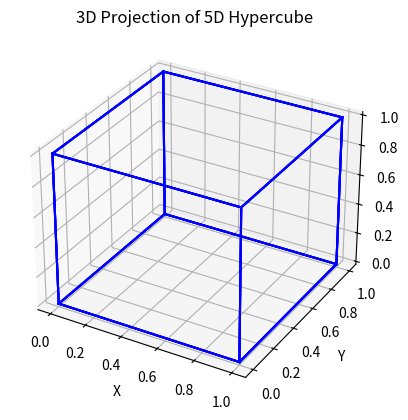

Python code for this plot:
import numpy as np
import matplotlib.pyplot as plt
from mpl_toolkits.mplot3d.art3d import Poly3DCollection

def generate_hypercube_vertices():
    vertices = []
    for i in range(2):
        for j in range(2):
            for k in range(2):
                for l in range(2):
                    for m in range(2):
                        vertices.append([i, j, k, l, m])
    return vertices

def generate_hypercube_edges(vertices):
    edges = []
    for i in range(len(vertices)):
        for j in range(i+1, len(vertices)):
            dist = np.sum(np.array(vertices[i]) != np.array(vertices[j]))
            if dist == 1:
                edges.append([vertices[i], vertices[j]])
    return edges

def project_to_3d(vertices):
    return [vertex[:3] for vertex in vertices]

def visualize_hypercube(vertices, edges):
    fig = plt.figure()
    ax = fig.add_subplot(111, projection='3d')

    for edge in edges:
        points = np.array(edge)
        ax.plot3D(points[:, 0], points[:, 1], points[:, 2], 'b')

    ax.set_xlabel('X')
    ax.set_ylabel('Y')
    ax.set_zlabel('Z')
    ax.set_title('3D Projection of 5D Hypercube')

    plt.show()

def main():
    vertices = generate_hypercube_vertices()
    edges = generate_hypercube_edges(vertices)
    vertices_3d = project_to_3d(vertices)
    visualize_hypercube(vertices_3d, edges)

if __name__ == "__main__":
    main()
